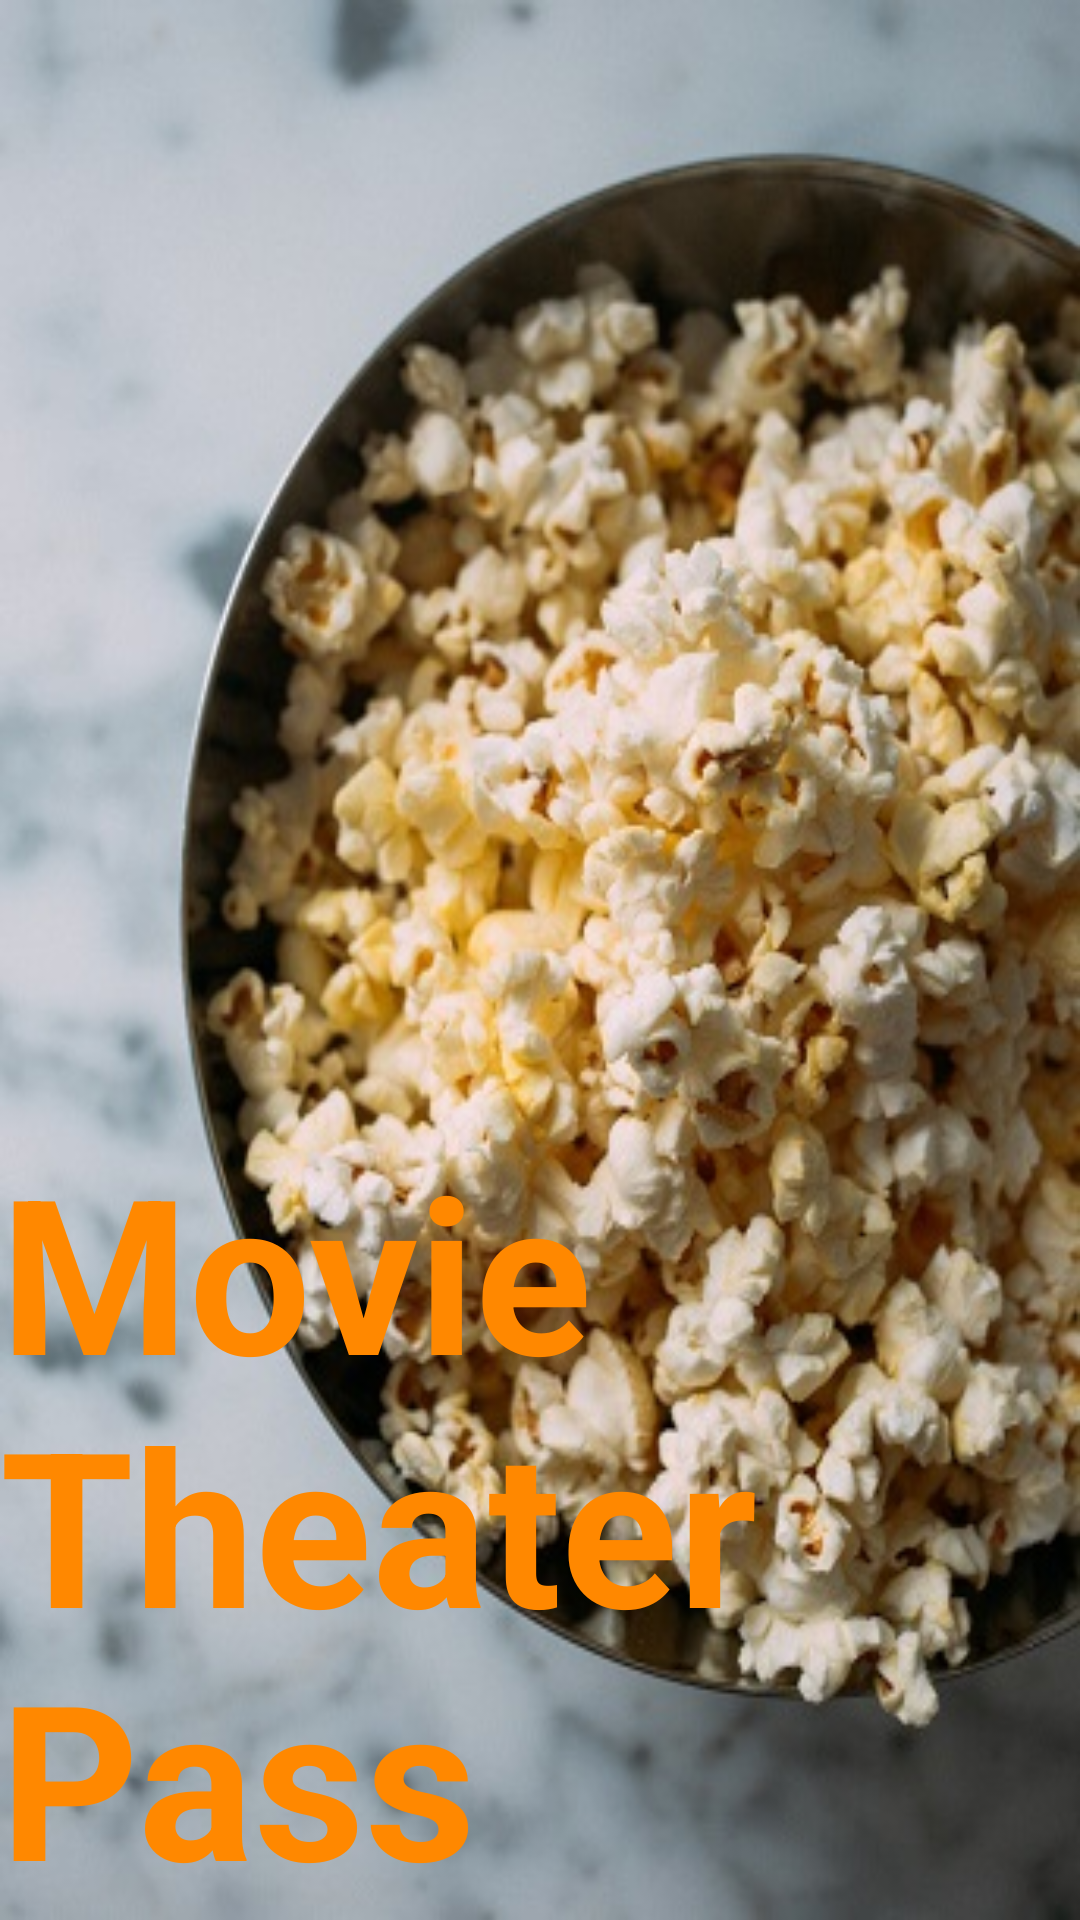

Android layout source for this screen:
<!-- AndroidManifest.xml: application theme Theme.AppCompat.Light.NoActionBar -->
<!-- res/layout/activity_splash.xml -->
<?xml version="1.0" encoding="utf-8"?>
<android.support.constraint.ConstraintLayout xmlns:android="http://schemas.android.com/apk/res/android"
    xmlns:app="http://schemas.android.com/apk/res-auto"
    xmlns:tools="http://schemas.android.com/tools"
    android:layout_width="match_parent"
    android:layout_height="match_parent"
    tools:context="net.androidbootcamp.movietheatremonthlypass.SplashActivity">

    <TextView
        android:id="@+id/txtTitle"
        android:layout_width="0dp"
        android:layout_height="0dp"
        android:background="@drawable/splash"
        android:gravity="bottom|start|center"
        android:text="@string/txtTitle"
        android:textColor="@android:color/holo_orange_dark"
        android:textSize="72sp"
        android:textStyle="bold"
        app:layout_constraintBottom_toBottomOf="parent"
        app:layout_constraintEnd_toEndOf="parent"
        app:layout_constraintStart_toStartOf="parent"
        app:layout_constraintTop_toTopOf="parent" />

    <TextView
        android:id="@+id/textActivityResponse"
        android:layout_width="160dp"
        android:layout_height="27dp"
        android:layout_marginEnd="13dp"
        android:layout_marginLeft="187dp"
        android:layout_marginRight="13dp"
        android:layout_marginStart="187dp"
        android:layout_marginTop="500dp"
        android:gravity="center_horizontal"
        android:text=" "
        android:textColor="@android:color/white"
        android:textSize="16sp"
        android:textStyle="bold"
        app:layout_constraintBottom_toBottomOf="parent"
        app:layout_constraintEnd_toEndOf="parent"
        app:layout_constraintStart_toStartOf="parent"
        app:layout_constraintTop_toTopOf="parent" />
</android.support.constraint.ConstraintLayout>
<!-- resources referenced by this layout -->
<resources>
  <!-- drawable splash: jpg bitmap (drawable, 71643 bytes) -->
  <string name="txtTitle">Movie Theater Pass</string>
</resources>
